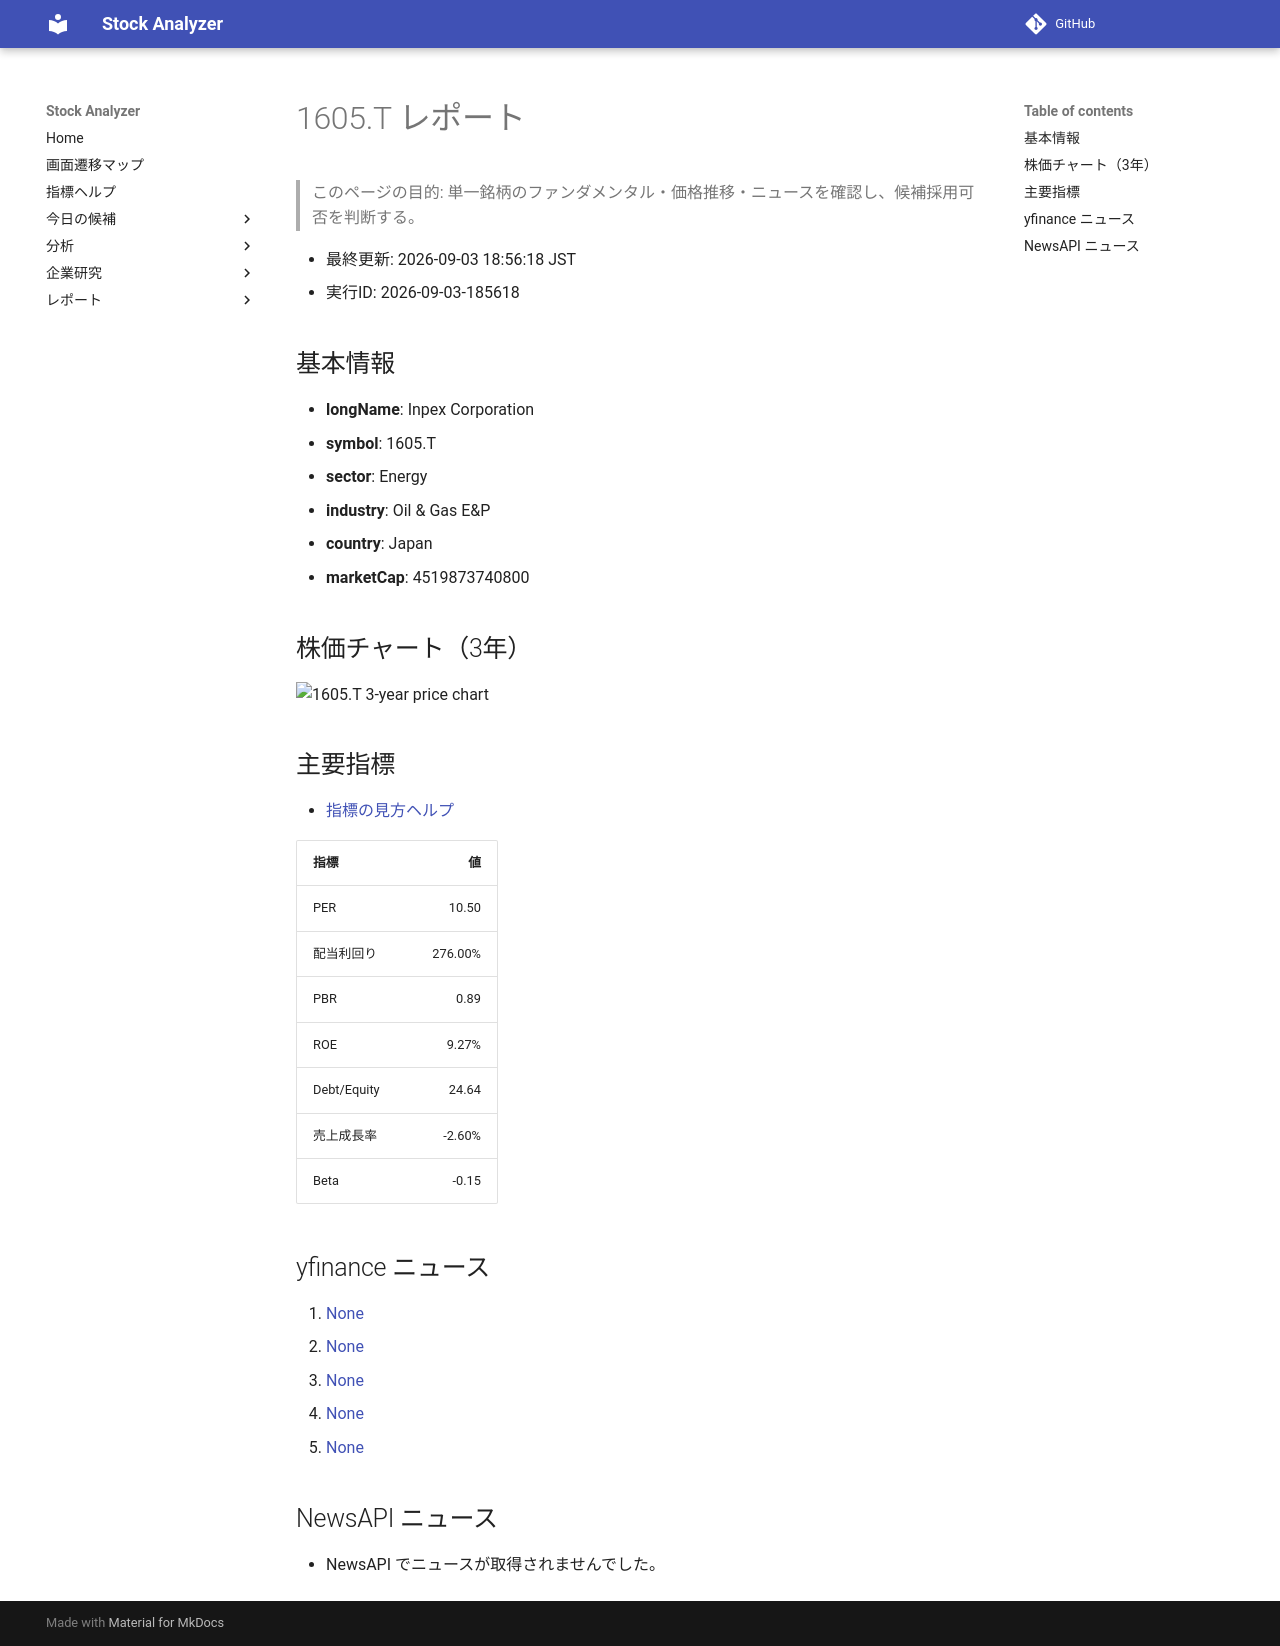

repository: Yumi-note/Making-APP · page: reports/2026-09-03/185618/1605_T/index.html · generator: mkdocs

# 1605.T レポート

> このページの目的: 単一銘柄のファンダメンタル・価格推移・ニュースを確認し、候補採用可否を判断する。

- 最終更新: 2026-09-03 18:56:18 JST
- 実行ID: 2026-09-03-185618

## 基本情報

- **longName**: Inpex Corporation
- **symbol**: 1605.T
- **sector**: Energy
- **industry**: Oil & Gas E&P
- **country**: Japan
- **marketCap**: 4519873740800

## 株価チャート（3年）

![1605.T 3-year price chart](1605_T_3y.png)

## 主要指標

- [指標の見方ヘルプ](../../../../indicators.md)

| 指標 | 値 |
|---|---:|
| PER | 10.50 |
| 配当利回り | 276.00% |
| PBR | 0.89 |
| ROE | 9.27% |
| Debt/Equity | 24.64 |
| 売上成長率 | -2.60% |
| Beta | -0.15 |

## yfinance ニュース

1. [None](None)
2. [None](None)
3. [None](None)
4. [None](None)
5. [None](None)

## NewsAPI ニュース

- NewsAPI でニュースが取得されませんでした。
